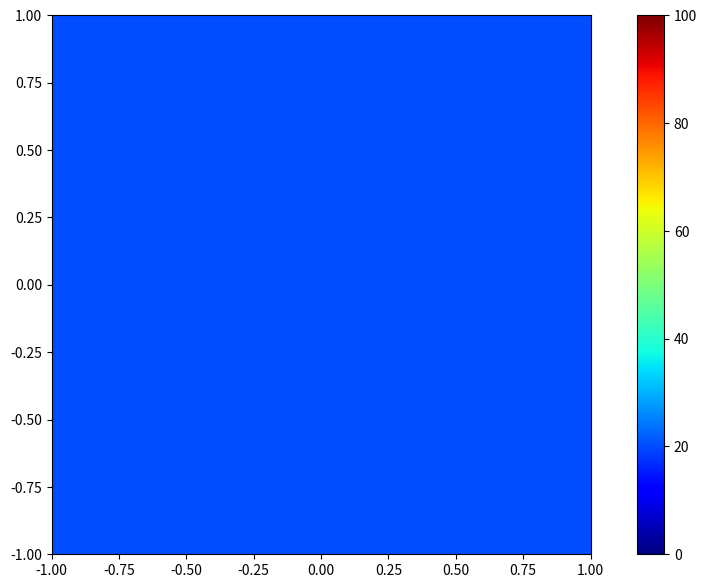

The script that saved this image:

import numpy as np
import matplotlib.pyplot as plt

nx = 200
ny = 200
xvec = np.linspace(-1,1,nx)
yvec = np.linspace(-1,1,ny)
dx = 2/(nx-1)
dy = 2/(ny-1)
nu = 0.1
dt = min(dx**2 / (4*nu), dy**2 / (4*nu))

# Ensure stability condition is not violated by parameters:

if dt > min(dx**2 / (4*nu), dy**2 / (4*nu)):
    dt = min(dx**2 / (4*nu), dy**2 / (4*nu))
    print(f'dt altered -> dt = {dt}')

x,y = np.meshgrid(xvec,yvec)

#u0 = x+y
#u0 = np.sin(x**2 + y**2)
#u0 = np.exp(-20 * (x**2 + y**2))
#u0 = np.exp(-40 * ((x - 0.5)**2 + y**2)) + np.exp(-40 * ((x + 0.5)**2 + y**2))
#u0 = np.sin(2 * np.pi * x) * np.sin(2 * np.pi * y)
#u0 = np.sin(2*np.pi*3*x) * np.sin(2*np.pi*5*y)
#u0 = np.sin(3*np.pi*x)*np.cos(2*np.pi*y) + np.exp(-10*(x**2 + y**2)) + y**3
u0 = np.zeros((ny,nx)) + 20

def laplacian2D(mat):

    vlaplacian = np.zeros_like(mat)
    hlaplacian = np.zeros_like(mat)
    
    vlaplacian[1:-1,:] = (mat[:-2,:] - 2*mat[1:-1,:] + mat[2:,:]) / dy**2
    hlaplacian[:,1:-1] = (mat[:,:-2] - 2*mat[:,1:-1] + mat[:,2:]) / dx**2

    return vlaplacian + hlaplacian

## Animation

from matplotlib.animation import FuncAnimation

# Initialization:

ucurr = u0
t = 0

fig, ax = plt.subplots(figsize=(12,7))
im = ax.imshow(ucurr, extent=(-1, 1, -1, 1), origin='lower', cmap='jet', animated=True, vmin=0, vmax=100, interpolation='bilinear')

plt.colorbar(im, ax=ax)

stepsperframe = 30

def update(frames):
    global ucurr, t
    for _ in range(stepsperframe):
        unew = ucurr + nu*laplacian2D(ucurr)*dt
        t += dt
        ucurr = unew
        ucurr[0, :] = 100
        ucurr[-1, :] = 0
        ucurr[:, 0] = 0
        ucurr[:,-1] = 100
    im.set_array(ucurr)
    ax.set_title(f'Distribution at t = {t:.3f}')
    return [im]

ani = FuncAnimation(fig, update, frames=100, interval=20)

plt.show()
